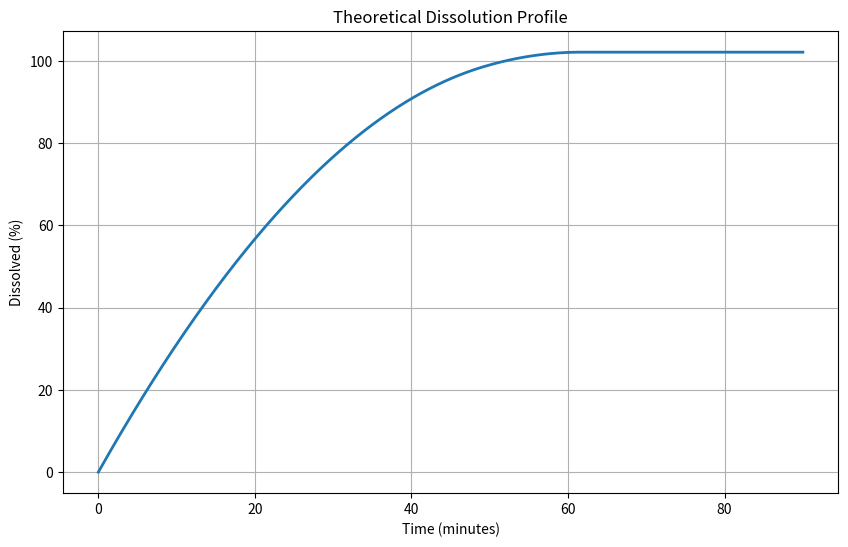

Generate this figure with matplotlib:
import numpy as np
from scipy.integrate import odeint
import matplotlib.pyplot as plt


# ----------------- 基础物性计算函数 -----------------
def calculate_D(temp_C, viscosity_Pas, r_molecule):
    """斯托克斯-爱因斯坦方程计算扩散系数"""
    R = 8.314  # 气体常数(J/mol/K)
    T = temp_C + 273.15
    return (R * T) / (6 * np.pi * viscosity_Pas * r_molecule * 6.022e23)  # m²/s


def calculate_Sh(r_particle, D, velocity, visc_fluid=0.00089, rho_fluid=1000):
    """Ranz-Marshall方程计算Sherwood数"""
    Re = 2 * r_particle * velocity * rho_fluid / visc_fluid  # 雷诺数
    Sc = visc_fluid / (rho_fluid * D)  # 施密特数
    return 2 + 0.6 * np.sqrt(Re) * (Sc) ** (1 / 3)


def calculate_solubility(temp_C, delta_h=25e3, Tm=150, logP=2.5):
    """Yalkowsky溶解度方程计算平衡溶解度 (mol/m³)"""
    R = 8.314  # 添加气体常数定义
    T = temp_C + 273.15
    S_ideal = 10**(0.8 - logP)
    S_corr = S_ideal * np.exp(-delta_h/R * (1/T - 1/(Tm+273.15)))
    return S_corr * 1e3



# ----------------- 主模型函数 -----------------
def dissolution_model(y, t, params):
    M = max(y[0], 0)
    r = (3 * M / (4 * np.pi * params['density'])) ** (1 / 3) if M > 1e-18 else 0

    # 动态计算物性参数
    D = calculate_D(params['temp'], params['viscosity'], params['r_mol'])
    Sh = calculate_Sh(r, D, params['velocity'])
    h = 2 * r / Sh if Sh > 1e-6 else 1e-6

    # 计算溶解度（新增的关键步骤）
    Cs_molar = calculate_solubility(params['temp'], params['delta_h'],
                                    params['Tm'], params['logP'])
    Cs = Cs_molar * params['MW']  # 转换为kg/m³

    # 溶出速率计算
    Ct = M / params['V']
    concentration_driving = max(Cs - Ct, 0)
    S = 4 * np.pi * r ** 2 if r > 1e-9 else 0
    dMdt = -S * D * concentration_driving / h if r > 1e-9 else 0

    return [dMdt]


# ----------------- 参数配置 -----------------
params = {
    'r0': 36e-6,  # 初始粒子半径(m) 外部实验参数
    'temp': 37.0,  # 温度(°C) 外部实验参数
    'V': 0.0005,  # 介质体积(m³) 外部实验参数
    'velocity': 0.02,  # 流体速度(m/s) 外部实验参数
    # velocity=0.02 m/s 对应 约50 RPM（假设桨叶直径25 mm且修正系数0.3）。

    'viscosity': 0.00089,  # 介质粘度(Pa·s) 温度变化
    'r_mol': 0.5e-9,  # 分子半径(m) 材料内在性质
    'MW': 0.206,  # 分子量(kg/mol) 材料内在性质
    'density': 1030.0,  # 密度(kg/m³) 温度变化
    'delta_h': 25e3,  # 熔解焓(J/mol) 材料内在性质
    'Tm': 76.0,  # 熔点(°C) 材料内在性质
    'logP': 3.7  # 辛醇/水分配系数 材料内在性质
}

# ----------------- 执行计算 -----------------
initial_M = 4 / 3 * np.pi * (params['r0'] ** 3) * params['density']
t = np.linspace(0, 5400, 1000)  # 0-1小时
solution = odeint(dissolution_model, [initial_M], t, args=(params,))
M_dissolved = initial_M - solution[:, 0]

# ----------------- 结果可视化 -----------------
plt.figure(figsize=(10, 6))
plt.plot(t / 60, 100 * M_dissolved / initial_M, linewidth=2)
plt.title('Theoretical Dissolution Profile')
plt.xlabel('Time (minutes)')
plt.ylabel('Dissolved (%)')
plt.grid(True)
plt.show()

# 提取并格式化数据
X = np.round(t / 60, 2)        # 时间(分钟)
Y = np.round(100 * M_dissolved / initial_M, 2)  # 溶出百分比

# 输出前10个数据点验证
print("Time(min)\tDissolved(%)")
for x, y in zip(X[:10], Y[:10]):
    print(f"{x*100:.2f}\t\t{y*100:.2f}")

# 完整数据矩阵 (1000×2 array)
dissolution_data = np.column_stack((X, Y))
